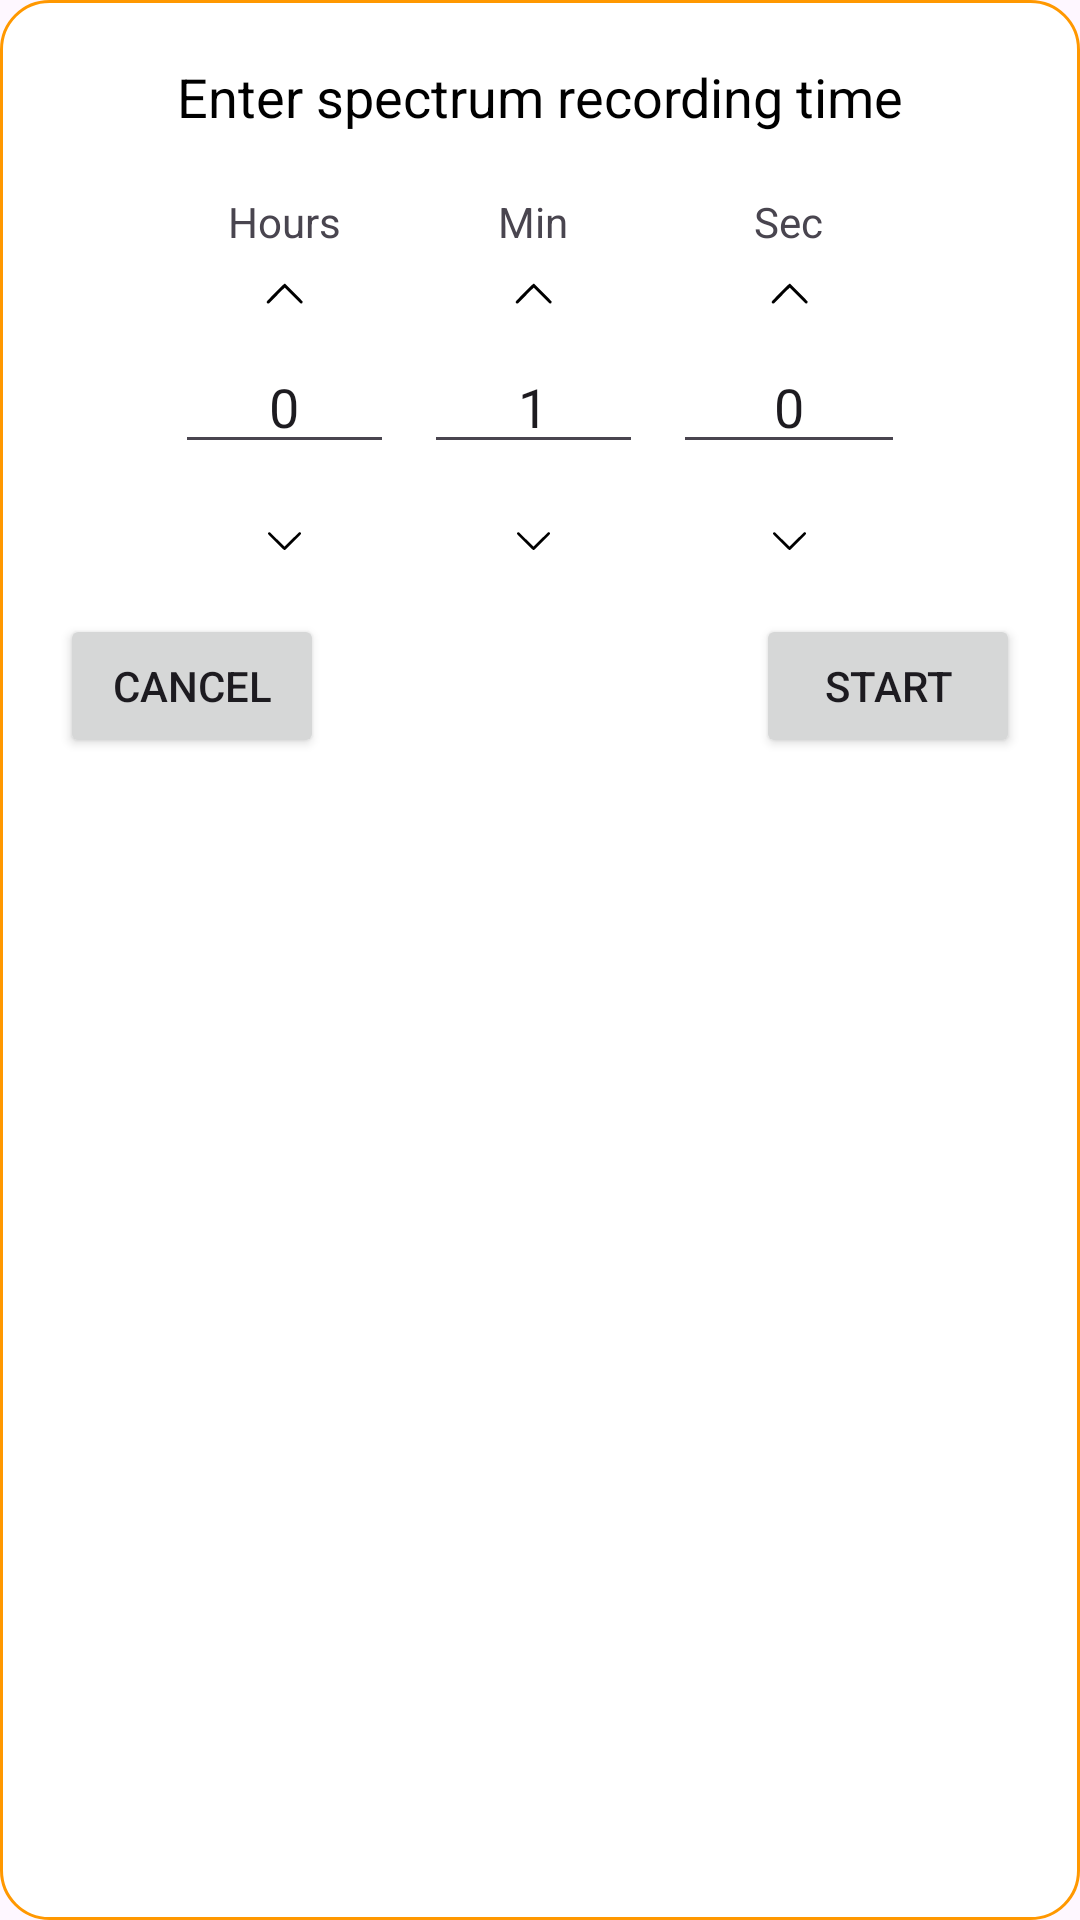

Here is an Android app screen rendered from its layout file. Give the layout XML and the strings, colors and styles it references.
<!-- AndroidManifest.xml: application theme Theme.OpenGammaKitAndroid -->
<!-- res/layout/dialog_spectrum_recording_time.xml -->
<?xml version="1.0" encoding="utf-8"?>
<androidx.constraintlayout.widget.ConstraintLayout
    xmlns:android="http://schemas.android.com/apk/res/android"
    xmlns:app="http://schemas.android.com/apk/res-auto"
    android:layout_width="match_parent"
    android:layout_height="wrap_content"
    android:padding="20dp"
    android:background="@drawable/dialog_rounded_corner">

    <TextView
        android:id="@+id/recordingTimeLabel"
        android:layout_width="match_parent"
        android:layout_height="wrap_content"
        android:gravity="center"
        android:text="Enter spectrum recording time"
        android:textColor="@color/colorPrimaryText"
        android:textSize="18sp"
        app:layout_constraintEnd_toEndOf="parent"
        app:layout_constraintStart_toStartOf="parent"
        app:layout_constraintTop_toTopOf="parent" />

    <LinearLayout
        android:id="@+id/editRecordingTimeContainer"
        android:layout_width="wrap_content"
        android:layout_height="wrap_content"
        android:orientation="horizontal"
        app:layout_constraintEnd_toEndOf="parent"
        app:layout_constraintStart_toStartOf="parent"
        app:layout_constraintTop_toBottomOf="@+id/recordingTimeLabel"
        android:gravity="center"
        android:layout_marginTop="20dp">

    <LinearLayout
        android:layout_width="wrap_content"
        android:layout_height="wrap_content"
        android:orientation="vertical"
        android:gravity="center_horizontal"
        android:layout_marginEnd="10dp">
        <TextView
            android:layout_width="wrap_content"
            android:layout_height="wrap_content"
            android:text="Hours"/>
        
        <LinearLayout
            android:layout_width="wrap_content"
            android:layout_height="wrap_content"
            android:orientation="vertical"
            android:gravity="center">
            <ImageButton
                android:id="@+id/btnIncrementHours"
                android:layout_width="30dp"
                android:layout_height="30dp"
                android:background="@android:color/transparent"
                android:src="@drawable/ic_up"
                app:tint="@color/colorPrimaryText" />
            <EditText
                android:id="@+id/editHours"
                android:layout_width="wrap_content"
                android:layout_height="wrap_content"
                android:hint="Minutes"
                android:inputType="number"
                android:text="0"
                android:textAlignment="center"
                android:layout_marginBottom="10dp"/>
            <ImageButton
                android:id="@+id/btnDecrementHours"
                android:layout_width="30dp"
                android:layout_height="30dp"
                android:background="@android:color/transparent"
                android:src="@drawable/ic_down"
                app:tint="@color/colorPrimaryText" />
        </LinearLayout>
    </LinearLayout>
        
    <LinearLayout
        android:layout_width="wrap_content"
        android:layout_height="wrap_content"
        android:orientation="vertical"
        android:gravity="center_horizontal"

        android:layout_marginEnd="10dp">
        <TextView
            android:layout_width="wrap_content"
            android:layout_height="wrap_content"
            android:text="Min"/>
        <LinearLayout
            android:layout_width="wrap_content"
            android:layout_height="wrap_content"
            android:orientation="vertical"
            android:gravity="center">
            <ImageButton
                android:id="@+id/btnIncrementMinutes"
                android:layout_width="30dp"
                android:layout_height="30dp"
                android:background="@android:color/transparent"
                android:src="@drawable/ic_up"
                app:tint="@color/colorPrimaryText" />
            <EditText
                android:id="@+id/editMinutes"
                android:layout_width="wrap_content"
                android:layout_height="wrap_content"
                android:hint="Minutes"
                android:inputType="number"
                android:text="1"
                android:textAlignment="center"
                android:layout_marginBottom="10dp"/>
            <ImageButton
                android:id="@+id/btnDecrementMinutes"
                android:layout_width="30dp"
                android:layout_height="30dp"
                android:background="@android:color/transparent"
                android:src="@drawable/ic_down"
                app:tint="@color/colorPrimaryText" />
        </LinearLayout>
    </LinearLayout>
        
    <LinearLayout
        android:layout_width="wrap_content"
        android:layout_height="wrap_content"
        android:orientation="vertical"
        android:gravity="center_horizontal">
        <TextView
            android:layout_width="wrap_content"
            android:layout_height="wrap_content"
            android:text="Sec"/>
        <LinearLayout
            android:layout_width="wrap_content"
            android:layout_height="wrap_content"
            android:orientation="vertical"
            android:gravity="center">
            <ImageButton
                android:id="@+id/btnIncrementSeconds"
                android:layout_width="30dp"
                android:layout_height="30dp"
                android:background="@android:color/transparent"
                android:src="@drawable/ic_up"
                app:tint="@color/colorPrimaryText" />
            <EditText
                android:id="@+id/editSeconds"
                android:layout_width="wrap_content"
                android:layout_height="wrap_content"
                android:hint="Seconds"
                android:inputType="number"
                android:text="0"
                android:textAlignment="center"
                android:layout_marginBottom="10dp"/>
            <ImageButton
                android:id="@+id/btnDecrementSeconds"
                android:layout_width="30dp"
                android:layout_height="30dp"
                android:background="@android:color/transparent"
                android:src="@drawable/ic_down"
                app:tint="@color/colorPrimaryText" />
        </LinearLayout>
    </LinearLayout>
    </LinearLayout>
    <Button
        android:id="@+id/btnCancel"
        android:layout_width="wrap_content"
        android:layout_height="wrap_content"
        android:text="Cancel"
        app:layout_constraintStart_toStartOf="parent"
        app:layout_constraintTop_toTopOf="@+id/btnStart" />

    <Button
        android:id="@+id/btnStart"
        android:layout_width="wrap_content"
        android:layout_height="wrap_content"
        android:layout_marginTop="10dp"
        android:text="Start"
        app:layout_constraintEnd_toEndOf="parent"
        app:layout_constraintTop_toBottomOf="@+id/editRecordingTimeContainer" />

</androidx.constraintlayout.widget.ConstraintLayout>
<!-- resources referenced by this layout -->
<resources>
  <color name="colorPrimaryText">#000000</color>
  <!-- drawable dialog_rounded_corner (drawable) -->
  <?xml version="1.0" encoding="utf-8"?>
  <shape xmlns:android="http://schemas.android.com/apk/res/android"
      android:shape="rectangle">
  
      
      <solid android:color="@color/colorPrimaryTextDark" />
  
      
      <corners android:radius="16dp" />
  
      
      <stroke
          android:width="1dp"
          android:color="@color/colorPrimary" />
  </shape>
  <!-- drawable ic_down (drawable) -->
  <vector xmlns:android="http://schemas.android.com/apk/res/android" android:autoMirrored="true" android:height="10.333333dp" android:viewportHeight="186" android:viewportWidth="270" android:width="15dp">
        
      <path android:fillColor="#000000" android:pathData="M38.5,51.5c-1.7,1.6 -2.5,3.5 -2.5,5.9 0,3.4 2.7,6.3 47.3,50.9 30.9,30.9 48.3,47.6 49.9,47.9 1.4,0.2 3.5,0.1 4.7,-0.4 1.2,-0.4 23.3,-21.9 49.2,-47.8 44.4,-44.4 46.9,-47.1 46.9,-50.5 0,-4.7 -3.6,-8.5 -8.2,-8.5 -3,-0 -7.1,3.9 -46.3,43 -23.7,23.6 -43.7,43 -44.5,43 -0.8,-0 -20.8,-19.4 -44.5,-43 -39.2,-39.1 -43.3,-43 -46.3,-43 -2.2,-0 -4.1,0.8 -5.7,2.5z" android:strokeColor="#00000000"/>
      
  </vector>
  <!-- drawable ic_up (drawable) -->
  <vector xmlns:android="http://schemas.android.com/apk/res/android" android:autoMirrored="true" android:height="9.8588705dp" android:viewportHeight="163" android:viewportWidth="248" android:width="15dp">
        
      <path android:fillColor="#000000" android:pathData="M122.8,21.1c-1.7,0.4 -20.1,18.1 -49.8,47.7 -44.6,44.7 -47,47.3 -47,50.7 0,7.1 7.7,11 13.1,6.6 1.3,-1.1 20.8,-20.4 43.4,-43 22.5,-22.6 41.6,-41.1 42.5,-41.1 0.8,-0 20.8,19.3 44.5,43 39.2,39.1 43.3,43 46.3,43 4.5,-0 8.2,-3.8 8.2,-8.5 0,-3.3 -2.7,-6.2 -47,-50.5 -25.8,-25.9 -47.9,-47.4 -49.2,-47.9 -1.3,-0.4 -3.5,-0.5 -5,-0z" android:strokeColor="#00000000"/>
      
  </vector>
  <style name="Theme.OpenGammaKitAndroid" parent="Base.Theme.OpenGammaKitAndroid" />
  <color name="colorPrimaryTextDark">#FFFFFF</color>
  <color name="colorPrimary">#FF9800</color>
  <style name="Base.Theme.OpenGammaKitAndroid" parent="Theme.Material3.DayNight.NoActionBar">
          
          
      </style>
</resources>
